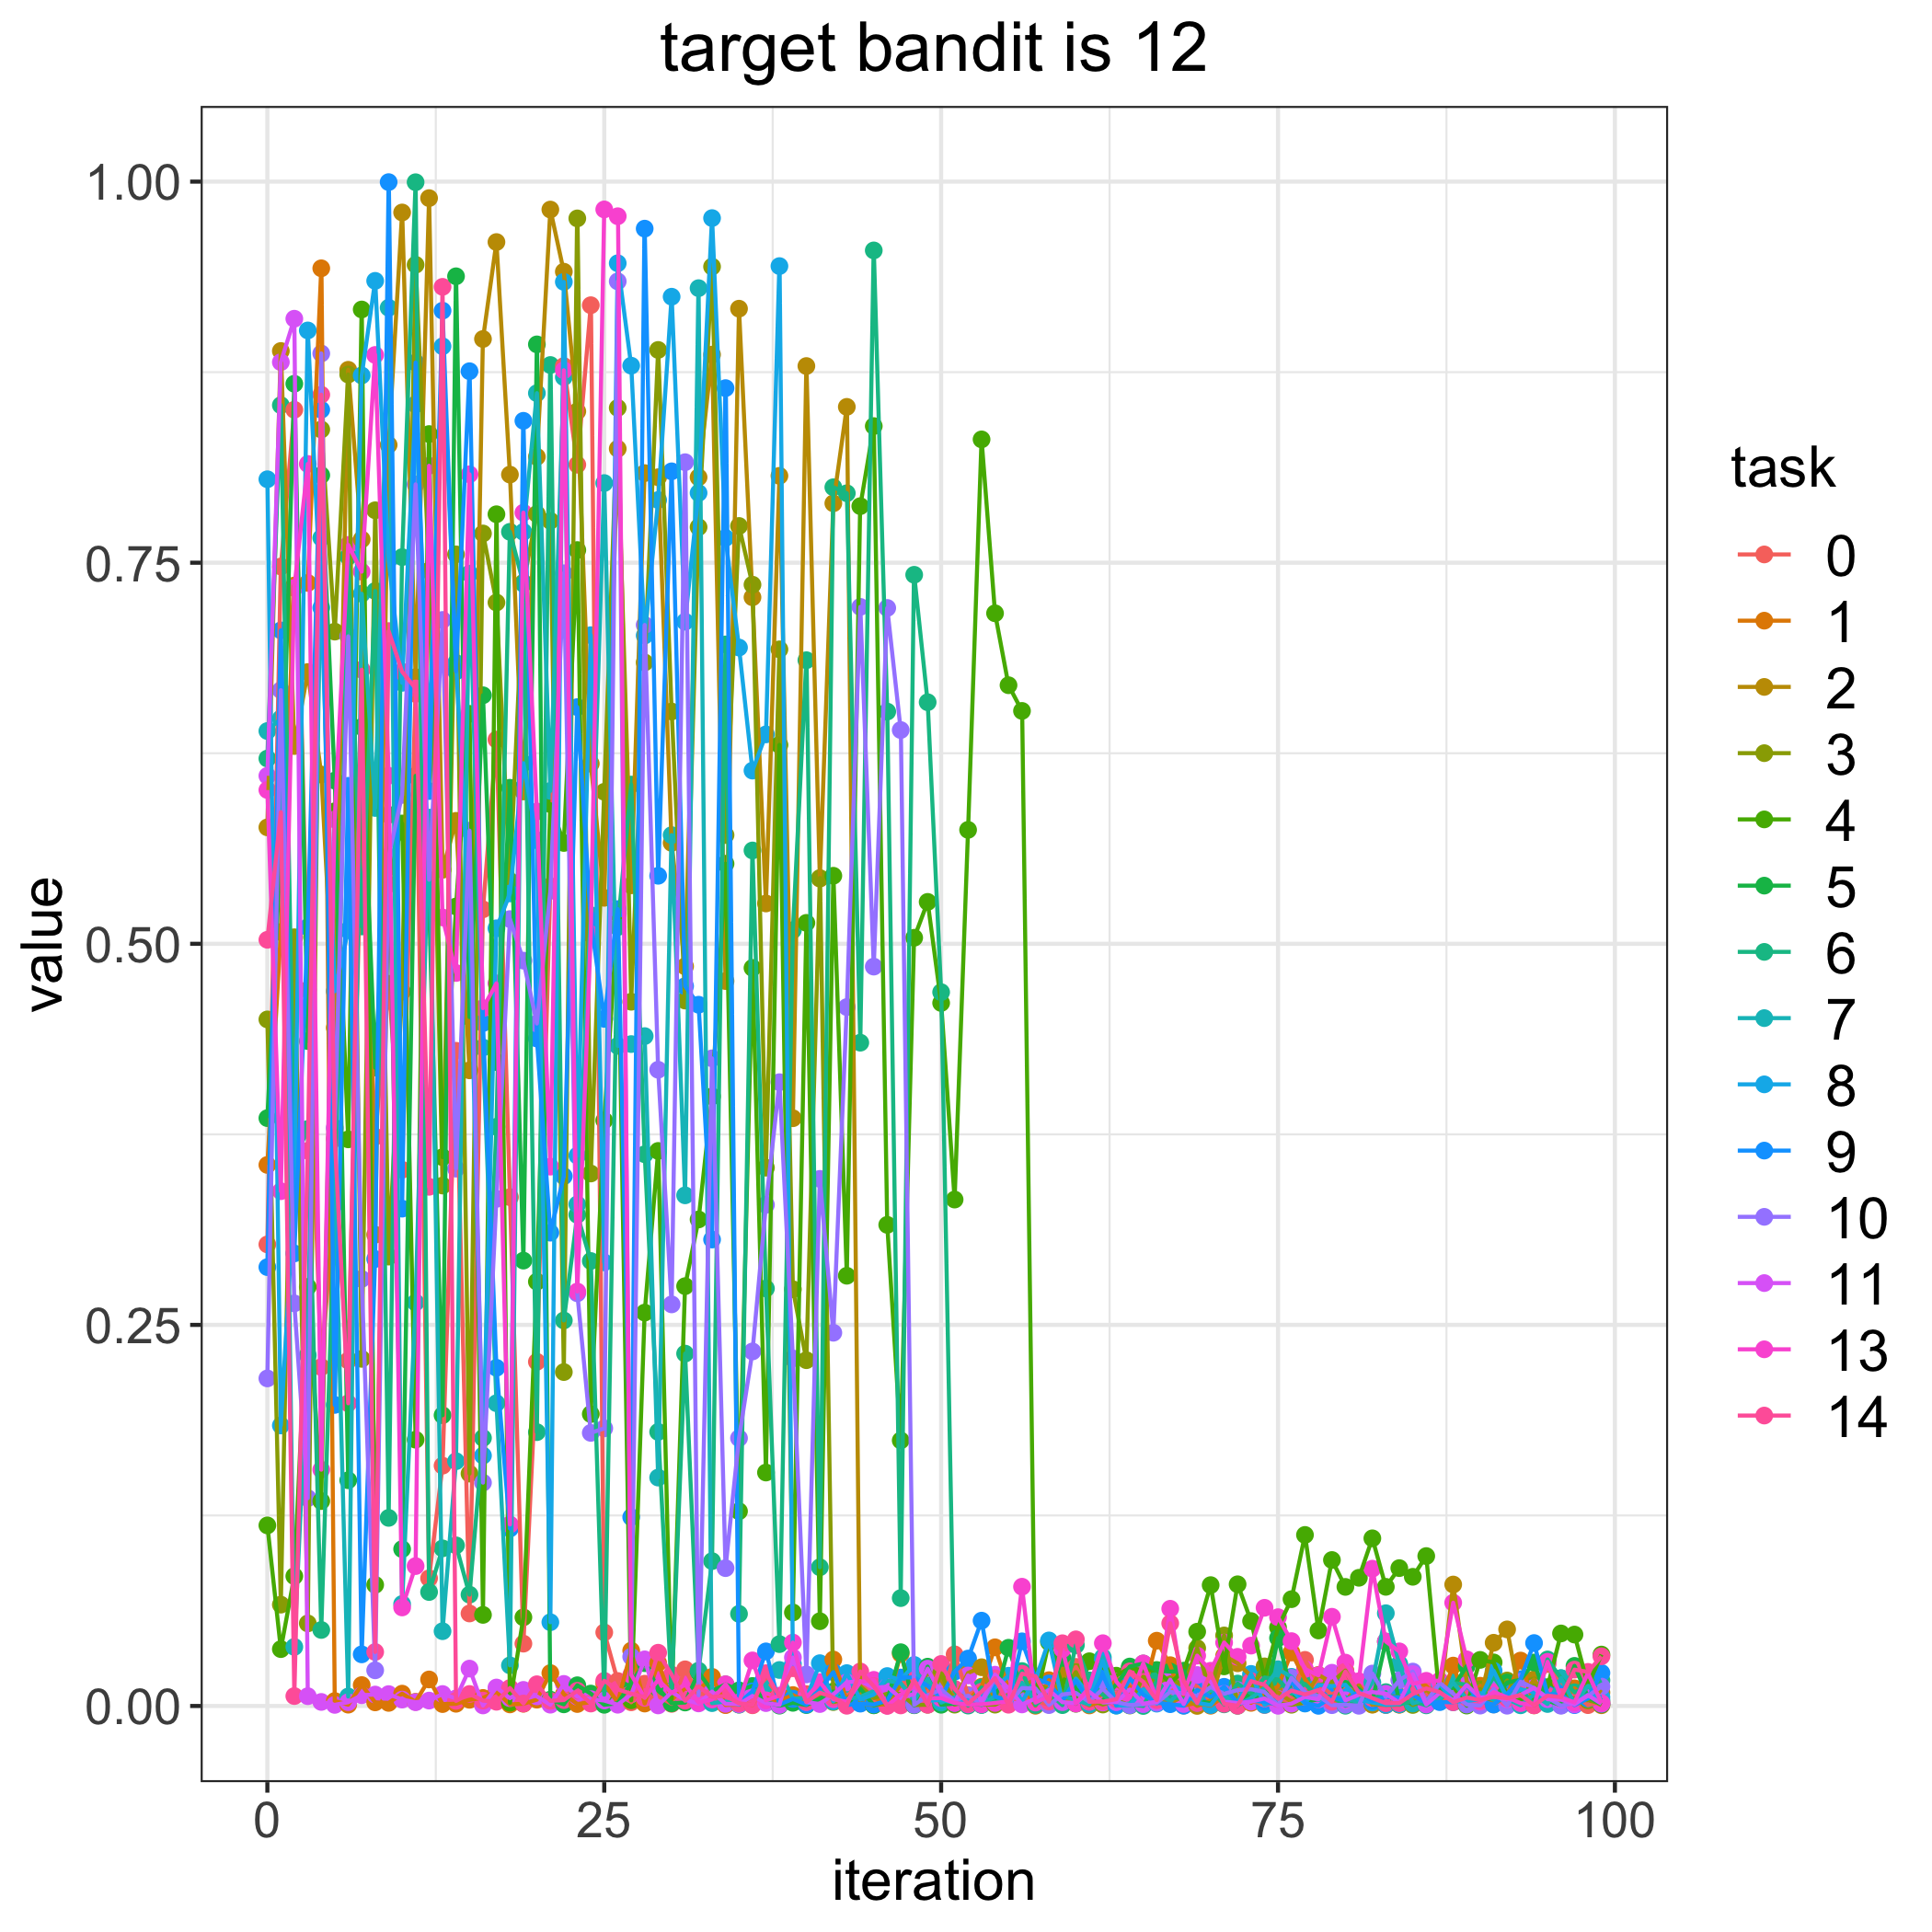

Source data for this figure (header and first rows):
, 0, 1, 2, 3, 4, 5, 6, 7, 8, 9, 10, 11, 13, 14
0, 0.3028, 0.3549, 0.5764, 0.4504, 0.1185, 0.3856, 0.6215, 0.6396, 0.8047, 0.2879, 0.2149, 0.6102, 0.6009, 0.5026
1, 0.7475, 0.5077, 0.8889, 0.06648, 0.0373, 0.5637, 0.8533, 0.6478, 0.184, 0.7056, 0.6664, 0.8816, 0.3377, 0.5863
2, 0.8503, 0.7351, 0.6297, 0.5043, 0.08517, 0.8674, 0.3577, 0.03876, 0.3363, 0.2969, 0.2641, 0.9101, 0.7335, 0.006502
3, 0.4698, 0.7367, 0.6783, 0.05417, 0.2749, 0.4362, 0.3785, 0.2301, 0.9024, 0.5109, 0.1363, 0.006424, 0.8148, 0.3642
4, 0.2223, 0.9431, 0.611, 0.8374, 0.1344, 0.8074, 0.04987, 0.7663, 0.7205, 0.8504, 0.8873, 0.002658, 0.155, 0.8602
5, 0.3357, 0.003262, 0.4449, 0.7048, 0.5869, 0.6071, 0.3295, 0.3433, 0.4689, 0.1975, 0.3792, 0.0007305, 0.5816, 0.3722
6, 0.2266, 0.0008727, 0.8766, 0.8735, 0.3717, 0.1481, 0.754, 0.006217, 0.5089, 0.6036, 0.7017, 0.002488, 0.7617, 0.1986
7, 0.5884, 0.01372, 0.7653, 0.2277, 0.9161, 0.6423, 0.5114, 0.7296, 0.8728, 0.03386, 0.2802, 0.00706, 0.7441, 0.6798
8, 0.3735, 0.002367, 0.3091, 0.7844, 0.07948, 0.4188, 0.7315, 0.5891, 0.9349, 0.2932, 0.0234, 0.007492, 0.8863, 0.03542
9, 0.4738, 0.002033, 0.8273, 0.2948, 0.5391, 0.5846, 0.1234, 0.9173, 0.7518, 0.9997, 0.5574, 0.007791, 0.6103, 0.7052
10, 0.3518, 0.008093, 0.9798, 0.4686, 0.5789, 0.1029, 0.7537, 0.06691, 0.6712, 0.3263, 0.5977, 0.004202, 0.06464, 0.6785
11, 0.6639, 0.002756, 0.675, 0.9455, 0.1747, 0.6101, 0.9996, 0.2647, 0.8539, 0.8813, 0.8014, 0.002473, 0.09177, 0.6675
12, 0.08379, 0.0174, 0.9892, 0.7448, 0.8344, 0.5277, 0.07476, 0.5828, 0.6343, 0.6002, 0.5421, 0.003536, 0.8136, 0.3406
13, 0.1576, 0.001254, 0.5485, 0.3414, 0.36, 0.1907, 0.1034, 0.04906, 0.892, 0.9153, 0.7125, 0.007849, 0.5173, 0.931
14, 0.4298, 0.001459, 0.5807, 0.7555, 0.5245, 0.9379, 0.1054, 0.1606, 0.6842, 0.6787, 0.3525, 0.004972, 0.4808, 0.003353
15, 0.06069, 0.004067, 0.417, 0.1524, 0.6508, 0.4519, 0.07303, 0.7428, 0.52, 0.8756, 0.5742, 0.02452, 0.808, 0.00787
16, 0.5226, 0.005288, 0.8968, 0.7692, 0.05977, 0.663, 0.1758, 0.432, 0.1643, 0.448, 0.1465, 0.0003604, 0.4578, 0.003529
17, 0.634, 0.009383, 0.9604, 0.7239, 0.7818, 0.4224, 0.38, 0.1986, 0.5102, 0.2218, 0.3327, 0.01212, 0.4741, 0.002771
18, 0.3338, 0.001035, 0.8078, 0.5412, 0.002126, 0.6024, 0.7703, 0.02663, 0.533, 0.1164, 0.5162, 0.005118, 0.1191, 0.01178
19, 0.04089, 0.001461, 0.5999, 0.7369, 0.05817, 0.2922, 0.7362, 0.7702, 0.6185, 0.8431, 0.489, 0.01056, 0.7828, 0.001619
20, 0.2258, 0.004148, 0.8195, 0.7819, 0.2784, 0.8932, 0.1796, 0.8612, 0.568, 0.4379, 0.4477, 0.006299, 0.5868, 0.01425
21, 0.5378, 0.02159, 0.9817, 0.7775, 0.5917, 0.004159, 0.8797, 0.6003, 0.05494, 0.3105, 0.5347, 0.0008528, 0.3538, 0.003366
22, 0.879, 0.007793, 0.9409, 0.2191, 0.5661, 0.00108, 0.2529, 0.8717, 0.9342, 0.3475, 0.7431, 0.01448, 0.8762, 0.003873
23, 0.8143, 0.001291, 0.8493, 0.9759, 0.7583, 0.0136, 0.3222, 0.3291, 0.3611, 0.6553, 0.2707, 0.006128, 0.2719, 0.009997
24, 0.9189, 0.002515, 0.6182, 0.3493, 0.1915, 0.008143, 0.2919, 0.5188, 0.7025, 0.5153, 0.1792, 0.004508, 0.5063, 0.001603
25, 0.04829, 0.01459, 0.5302, 0.5997, 0.3841, 0.000791, 0.007469, 0.8023, 0.291, 0.4508, 0.1821, 0.003583, 0.9818, 0.0165
26, 0.01639, 0.002394, 0.8248, 0.8515, 0.5198, 0.001824, 0.511, 0.433, 0.9465, 0.5228, 0.9346, 0.0008312, 0.9773, 0.01091
27, 0.002437, 0.03631, 0.5384, 0.462, 0.003742, 0.01515, 0.6045, 0.4342, 0.8793, 0.1239, 0.03236, 0.007693, 0.02047, 0.008074
28, 0.01461, 0.001598, 0.8088, 0.6846, 0.2581, 0.02808, 0.362, 0.4395, 0.7022, 0.9692, 0.7092, 0.03059, 0.005386, 0.005828
29, 0.006414, 0.02825, 0.8061, 0.8896, 0.3641, 0.0116, 0.1798, 0.1498, 0.7911, 0.5446, 0.4174, 0.0003754, 0.0171, 0.03494
30, 0.001411, 0.004439, 0.5662, 0.6524, 0.004389, 0.001758, 0.01024, 0.5713, 0.9245, 0.81, 0.2635, 0.009096, 0.00852, 0.02053
31, 0.02405, 0.01142, 0.4852, 0.4628, 0.2754, 0.002289, 0.2312, 0.335, 0.7113, 0.4722, 0.8159, 0.003975, 0.01409, 0.003457
32, 0.007526, 0.01021, 0.806, 0.7733, 0.3192, 0.02207, 0.02315, 0.9301, 0.7958, 0.46, 0.007034, 0.001692, 0.002264, 0.01297
33, 0.00911, 0.01911, 0.8865, 0.9442, 0.3999, 0.009907, 0.09503, 0.001872, 0.9761, 0.306, 0.4249, 0.009445, 0.004242, 0.005883
34, 0.000657, 0.0006878, 0.4756, 0.5713, 0.5525, 0.01414, 0.6964, 0.002943, 0.7663, 0.8645, 0.09043, 0.001394, 0.01425, 0.006613
35, 0.002948, 0.0009106, 0.9166, 0.7741, 0.1278, 0.01028, 0.06044, 0.0008754, 0.6943, 0.001933, 0.1757, 0.001181, 0.002318, 0.001775
36, 0.0004765, 0.006581, 0.7273, 0.7356, 0.4842, 0.01315, 0.5612, 0.00821, 0.6136, 0.009596, 0.2326, 0.006574, 0.02989, 0.0007678
37, 0.0181, 0.005394, 0.5265, 0.3531, 0.1531, 0.002537, 0.2739, 0.01432, 0.6374, 0.03582, 0.3288, 0.001893, 0.003725, 0.02152
38, 0.005975, 0.003305, 0.807, 0.6932, 0.6305, 0.0002254, 0.04058, 0.02362, 0.9446, 0.001012, 0.4092, 0.0006803, 0.006797, 0.006322
39, 0.02494, 0.007182, 0.3856, 0.2734, 0.06136, 0.002076, 0.5089, 0.00485, 0.0276, 0.004616, 0.228, 0.03182, 0.04161, 0.0249
40, 0.007807, 0.00293, 0.879, 0.2268, 0.5137, 0.0005935, 0.686, 0.005251, 0.004914, 0.0009399, 0.0207, 0.002527, 0.005453, 0.002674
41, 0.006169, 0.007098, 0.5428, 0.5431, 0.05561, 0.004812, 0.091, 0.009585, 0.02807, 0.01089, 0.3458, 0.001277, 0.01568, 0.008741
42, 0.004561, 0.03049, 0.789, 0.002572, 0.5446, 0.009508, 0.7995, 0.005823, 0.00301, 0.02217, 0.2449, 0.007653, 0.004437, 0.005648
43, 0.005758, 0.003746, 0.8522, 0.004572, 0.2822, 0.0006089, 0.7956, 0.004651, 0.02156, 0.0006658, 0.4585, 0.01551, 0.002747, 0.0001478
44, 0.01668, 0.009555, 0.001833, 0.01286, 0.7871, 0.0114, 0.4351, 0.005953, 0.004314, 0.001542, 0.721, 0.01633, 0.01574, 0.02265
45, 0.002641, 0.005632, 0.0004946, 0.005307, 0.8396, 0.0004731, 0.9549, 0.00982, 0.007454, 0.0009488, 0.485, 0.01189, 0.01715, 0.01299
46, 0.0004859, 0.001573, 0.001395, 0.008047, 0.3156, 0.003607, 0.6523, 0.01664, 0.01963, 0.003627, 0.7203, 0.01265, 0.0002054, 0.0001174
47, 0.01565, 0.03422, 0.01395, 0.007905, 0.1742, 0.03527, 0.07077, 0.01494, 0.01715, 0.01868, 0.6402, 0.005191, 0.007545, 0.0003788
48, 0.01344, 0.00371, 0.007553, 0.0006032, 0.504, 0.0005004, 0.7421, 0.003679, 0.02694, 0.01874, 0.0007461, 0.007888, 0.01263, 0.01693
49, 0.009982, 0.01372, 0.02184, 0.0008555, 0.5275, 0.02579, 0.6585, 0.01775, 0.003511, 0.01323, 0.006864, 0.02447, 0.005067, 0.0007994
50, 0.004168, 0.001401, 0.01681, 0.02146, 0.4612, 0.0008041, 0.4683, 0.002253, 0.00389, 0.005382, 0.01085, 0.007463, 0.005199, 0.02756
51, 0.03387, 0.009625, 0.004154, 0.0008841, 0.3322, 0.001544, 0.009579, 0.005765, 0.002157, 0.02251, 0.003368, 0.002074, 0.002004, 0.01123
52, 0.007193, 0.003819, 0.02169, 0.003388, 0.5747, 0.001923, 0.0002816, 0.00462, 0.004124, 0.03111, 0.006788, 0.02002, 0.001055, 0.001581
53, 0.01175, 0.01264, 0.02542, 0.0009831, 0.8309, 0.0007199, 0.0121, 0.00076, 0.006332, 0.05598, 0.001437, 0.002835, 0.001084, 0.009346
54, 0.008775, 0.0385, 0.003632, 0.0008831, 0.7168, 0.004267, 0.002084, 0.006426, 0.01199, 0.006097, 0.01829, 0.02052, 0.001994, 0.01817
55, 0.004963, 0.01126, 0.0074, 0.005109, 0.6696, 0.0382, 0.006828, 0.002799, 0.01984, 0.003586, 0.00167, 0.01155, 0.003065, 0.0008339
56, 0.004279, 0.01288, 0.01311, 0.01019, 0.6528, 0.01067, 0.02292, 0.01519, 0.002859, 0.04242, 0.01176, 0.001023, 0.07824, 0.02116
57, 0.003519, 0.0001569, 0.01719, 0.01503, 0.002658, 0.008926, 0.0006464, 0.003043, 0.01719, 0.01801, 0.01147, 0.004875, 0.002236, 0.01954
58, 0.0009179, 0.01693, 0.002336, 0.01067, 0.04196, 0.006395, 0.008516, 0.01136, 0.043, 0.0148, 0.0006095, 0.01047, 0.006397, 0.00286
59, 0.007445, 0.003802, 0.02063, 0.009126, 0.01304, 0.03154, 0.000565, 0.006417, 0.003011, 0.003635, 0.007562, 0.002502, 0.03725, 0.04116
... 40 more rows
